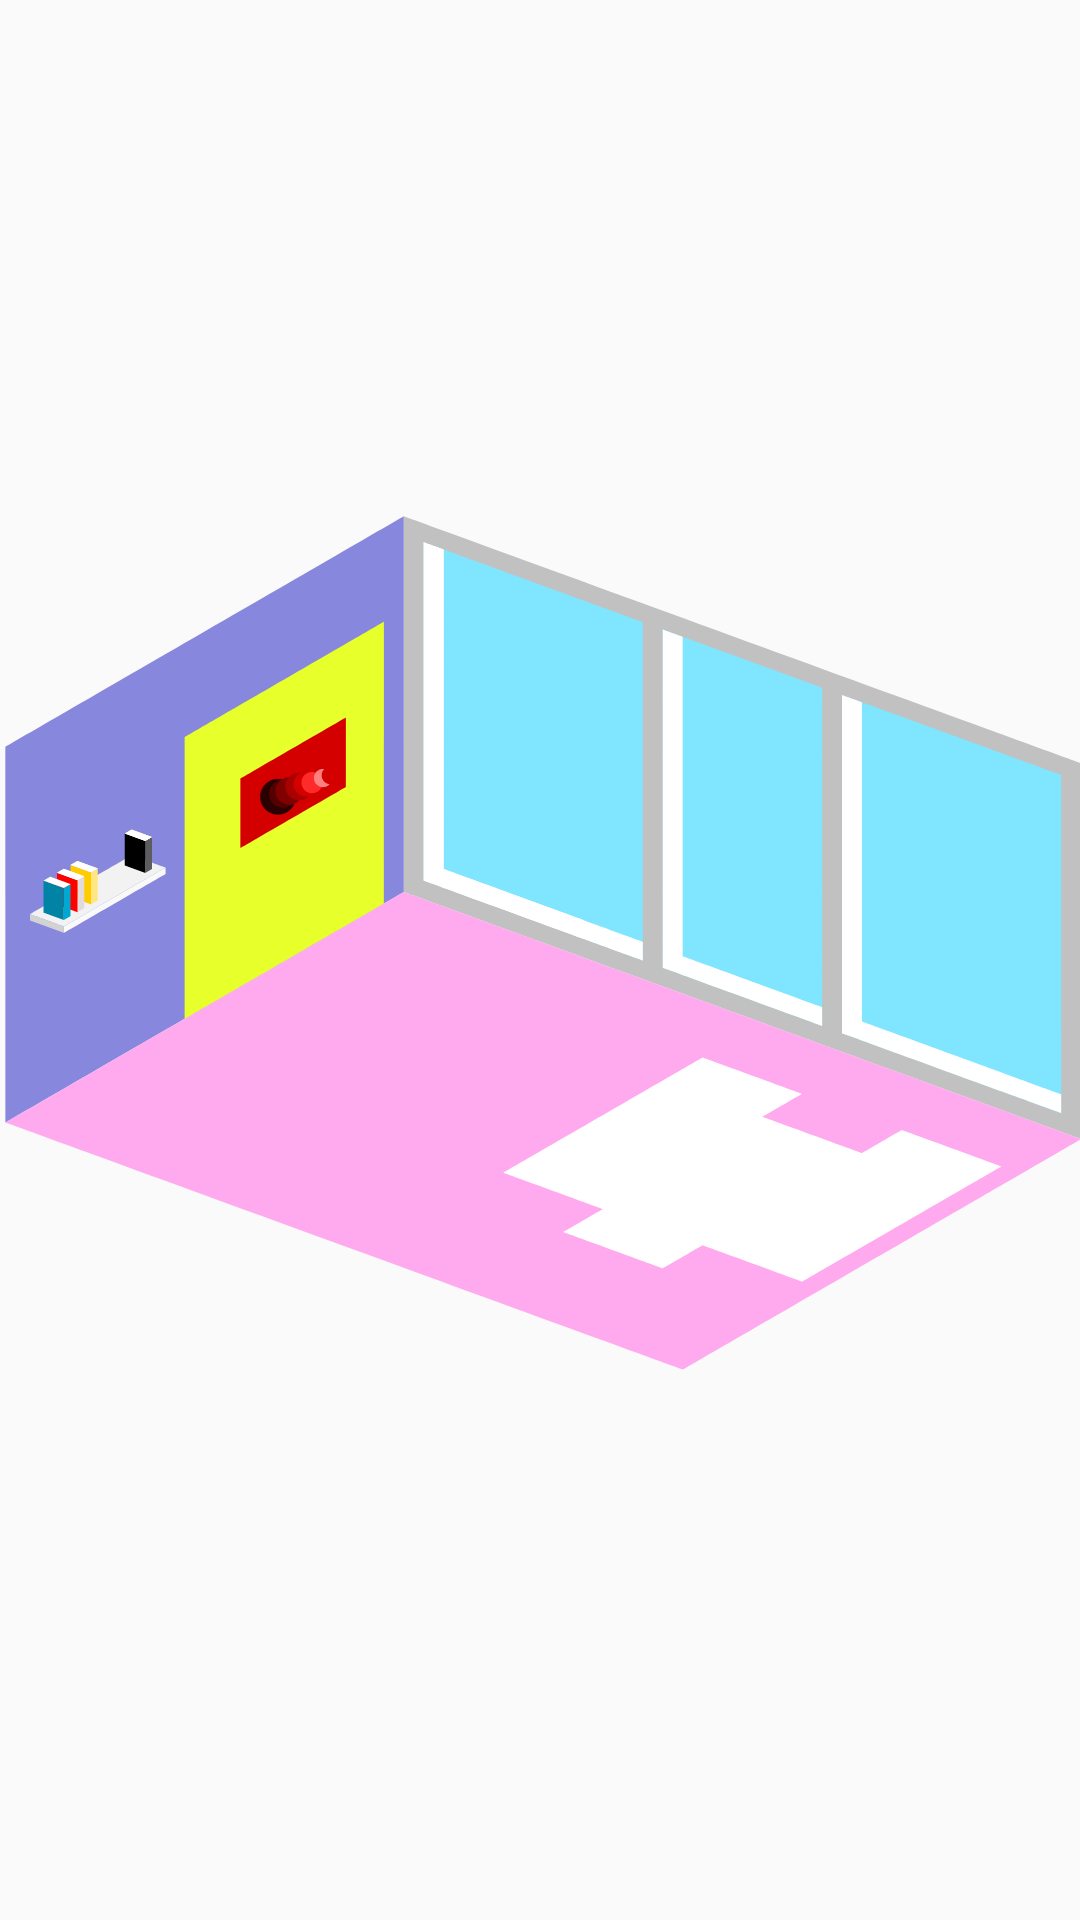

Write the Android layout XML for this screen, with the resource values it uses.
<!-- AndroidManifest.xml: application theme AppTheme -->
<!-- res/layout/fragment_home2.xml -->
<ScrollView xmlns:android="http://schemas.android.com/apk/res/android"
    xmlns:app="http://schemas.android.com/apk/res-auto"
    xmlns:tools="http://schemas.android.com/tools"
    android:layout_width="match_parent"
    android:layout_height="match_parent">


    <androidx.constraintlayout.widget.ConstraintLayout xmlns:android="http://schemas.android.com/apk/res/android"
        xmlns:app="http://schemas.android.com/apk/res-auto"
        xmlns:tools="http://schemas.android.com/tools"
        android:id="@+id/introlayout"
        android:layout_width="wrap_content"
        android:layout_height="wrap_content">

        <ImageView
            android:id="@+id/room2"
            android:layout_width="wrap_content"
            android:layout_height="wrap_content"
            app:layout_constraintBottom_toBottomOf="parent"
            app:layout_constraintEnd_toEndOf="parent"
            app:layout_constraintStart_toStartOf="parent"
            app:layout_constraintTop_toTopOf="parent"
            app:srcCompat="@drawable/emptyroom" />

        <ImageView
            android:id="@+id/bed"
            android:layout_width="wrap_content"
            android:layout_height="wrap_content"
            android:visibility="visible"
            app:layout_constraintBottom_toBottomOf="parent"
            app:layout_constraintEnd_toEndOf="parent"
            app:layout_constraintHorizontal_bias="0.0"
            app:layout_constraintStart_toStartOf="parent"
            app:layout_constraintTop_toTopOf="parent"
            app:layout_constraintVertical_bias="1.0" />

        <ImageView
            android:id="@+id/wardrobe"
            android:layout_width="wrap_content"
            android:layout_height="wrap_content"
            android:visibility="visible"
            app:layout_constraintBottom_toBottomOf="parent"
            app:layout_constraintEnd_toEndOf="@+id/bed"
            app:layout_constraintStart_toStartOf="parent"
            app:layout_constraintTop_toTopOf="parent" />

        <ImageView
            android:id="@+id/computer_table"
            android:layout_width="wrap_content"
            android:layout_height="wrap_content"
            android:visibility="visible"
            app:layout_constraintBottom_toBottomOf="parent"
            app:layout_constraintEnd_toEndOf="parent"
            app:layout_constraintStart_toStartOf="parent"
            app:layout_constraintTop_toTopOf="parent" />


    </androidx.constraintlayout.widget.ConstraintLayout>
</ScrollView>
<!-- resources referenced by this layout -->
<resources>
  <!-- drawable emptyroom: vector/xml drawable (drawable, 68826 chars, omitted) -->
  <style name="AppTheme" parent="Theme.AppCompat.Light.NoActionBar">
          
          <item name="colorPrimary">@color/colorPrimary</item>
          <item name="colorPrimaryDark">@color/colorPrimaryDark</item>
          <item name="colorAccent">@color/colorAccent</item>
      </style>
  <color name="colorPrimary">#3F51B5</color>
  <color name="colorPrimaryDark">#303F9F</color>
  <color name="colorAccent">#FF4081</color>
</resources>
